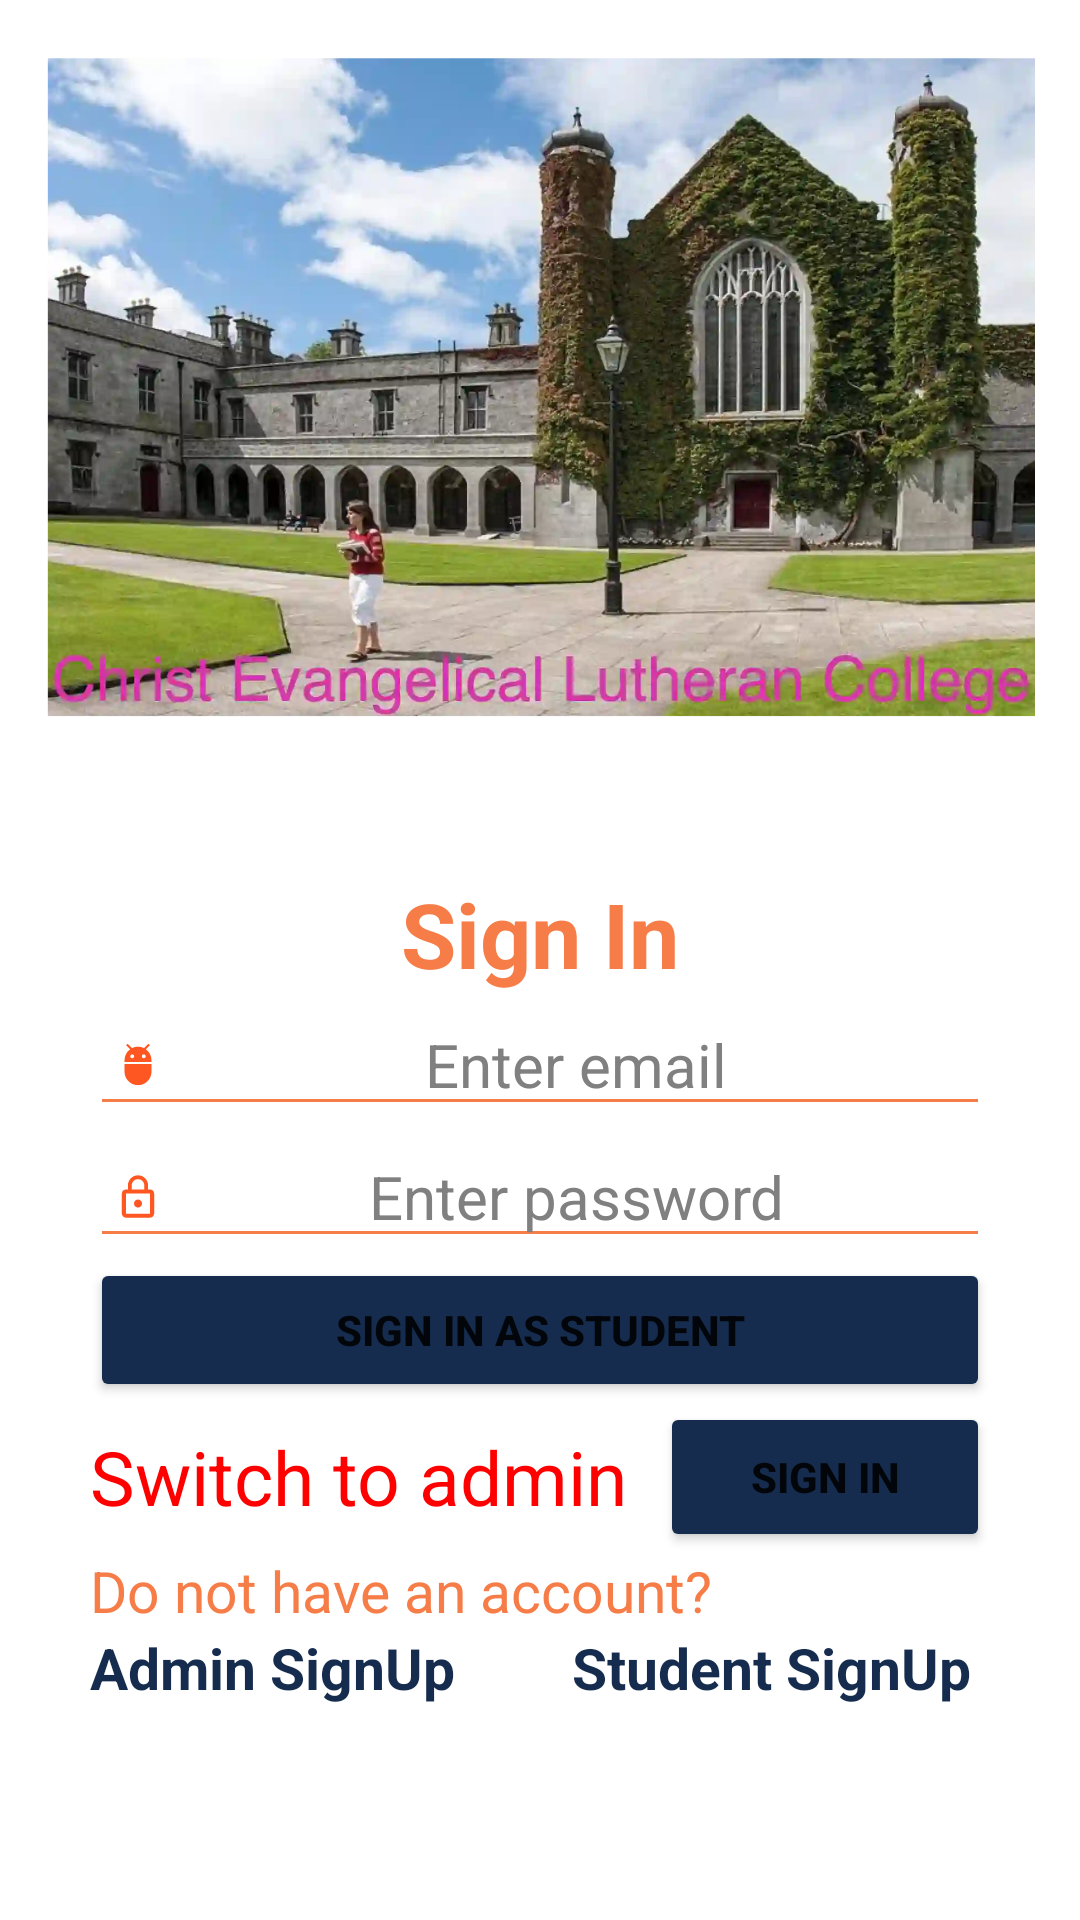

Produce the Android XML layout that renders to this screen, including the resource entries it uses.
<!-- AndroidManifest.xml: application theme Theme.CollegeApp -->
<!-- res/layout/activity_sign_in_student.xml -->
<?xml version="1.0" encoding="utf-8"?>
<ScrollView xmlns:android="http://schemas.android.com/apk/res/android"
    xmlns:app="http://schemas.android.com/apk/res-auto"
    xmlns:tools="http://schemas.android.com/tools"
    android:layout_width="match_parent"
    android:layout_height="match_parent"
    android:background="@color/white"
    android:orientation="vertical"
    android:gravity="center"
    tools:context=".control.data.model.login">

   <LinearLayout
       android:layout_width="match_parent"
       android:layout_height="wrap_content"
       android:orientation="vertical"
       android:gravity="center"
       >
       <ImageView
           android:id="@+id/sign_in_img"
           android:layout_width="330dp"
           android:layout_height="259dp"
           app:srcCompat="@drawable/cel_college_profile"
           />
       <TextView
           android:id="@+id/signIn_label"
           android:layout_width="wrap_content"
           android:layout_height="wrap_content"
           android:layout_marginTop="32dp"
           android:text="@string/sign_in"
           android:textColor="@color/orange"
           android:textSize="30sp"
           android:textStyle="bold"
           />
       <EditText
           android:id="@+id/sign_in_email"
           android:layout_width="300dp"
           android:layout_height="wrap_content"
           android:backgroundTint="@color/orange"
           android:ems="10"
           android:hint="@string/enter_email"
           android:inputType="textEmailAddress"
           android:textColor="@color/black"
           android:textColorHint="@color/dark_gray"
           android:textSize="20sp"
           android:gravity="center_horizontal"
           android:drawableStart="@drawable/login1"

           />
       <EditText
           android:id="@+id/sign_in_pass"
           android:layout_width="300dp"
           android:layout_height="wrap_content"
           android:backgroundTint="@color/orange"
           android:ems="10"
           android:hint="@string/enter_password"
           android:inputType="textPassword"
           android:textColor="@color/black"
           android:textColorHint="@color/dark_gray"
           android:textSize="20sp"
           android:gravity="center_horizontal"
           android:drawableStart="@drawable/login2"
           />
       <Button
           android:id="@+id/btn_sign_in"
           android:layout_width="300dp"
           android:layout_height="48dp"
           android:backgroundTint="@color/dark_blue"
           android:text="@string/sign_in_stud"
           android:textStyle="bold"
           />
       <RelativeLayout
           android:layout_width="300dp"
           android:layout_height="wrap_content"
           android:orientation="horizontal"
           >

           <TextView
               android:layout_width="180dp"
               android:layout_height="wrap_content"
               android:text="Switch to admin"
               android:textColor="@color/red"
               android:paddingTop="8dp"
               android:textSize="25sp" />
           <Button
               android:id="@+id/btn_sign_in_admin"
               android:layout_width="110dp"
               android:layout_height="50dp"
               android:backgroundTint="@color/dark_blue"
               android:text="Sign In"
               android:layout_alignParentEnd="true"
               android:textStyle="bold"
               />
       </RelativeLayout>
       <LinearLayout
           android:layout_width="300dp"
           android:layout_height="wrap_content"
           android:orientation="vertical"
           >
           <TextView
               android:id="@+id/create_an_acc"
               android:layout_width="wrap_content"
               android:layout_height="wrap_content"
               android:text="@string/do_not_have_an"
               android:textColor="@color/orange"
               android:textSize="19sp"
               />

           <LinearLayout
               android:layout_width="match_parent"
               android:layout_height="wrap_content"
               android:orientation="horizontal"
               >

               <TextView
                   android:id="@+id/register_admin"
                   android:layout_width="wrap_content"
                   android:layout_height="26dp"
                   android:text="Admin SignUp"
                   android:textColor="@color/dark_blue"
                   android:textSize="19sp"
                   android:textStyle="bold" />
               <TextView
                   android:id="@+id/register_stud"
                   android:layout_width="wrap_content"
                   android:layout_height="wrap_content"
                   android:text="Student SignUp"
                   android:textColor="@color/dark_blue"
                   android:textSize="19sp"
                   android:textStyle="bold"
                   android:layout_marginLeft="39dp"
                   />
           </LinearLayout>
       </LinearLayout>
   </LinearLayout>


</ScrollView>
<!-- resources referenced by this layout -->
<resources>
  <color name="black">#FF000000</color>
  <color name="dark_blue">#152C4E</color>
  <color name="dark_gray">#808080</color>
  <color name="orange">#F67D48</color>
  <color name="red">#FF0000</color>
  <color name="white">#FFFFFFFF</color>
  <!-- drawable cel_college_profile: webp bitmap (drawable, 51306 bytes) -->
  <!-- drawable login1 (drawable-v24) -->
  <vector xmlns:android="http://schemas.android.com/apk/res/android"
      android:width="24dp"
      android:height="24dp"
      android:viewportWidth="37.4"
      android:viewportHeight="37.4"
      android:tint="#FF5722">
    <group android:translateX="6.7"
        android:translateY="6.7">
        <path
            android:fillColor="#FF000000"
            android:pathData="M5,16c0,3.87 3.13,7 7,7s7,-3.13 7,-7v-4L5,12v4zM16.12,4.37l2.1,-2.1 -0.82,-0.83 -2.3,2.31C14.16,3.28 13.12,3 12,3s-2.16,0.28 -3.09,0.75L6.6,1.44l-0.82,0.83 2.1,2.1C6.14,5.64 5,7.68 5,10v1h14v-1c0,-2.32 -1.14,-4.36 -2.88,-5.63zM9,9c-0.55,0 -1,-0.45 -1,-1s0.45,-1 1,-1 1,0.45 1,1 -0.45,1 -1,1zM15,9c-0.55,0 -1,-0.45 -1,-1s0.45,-1 1,-1 1,0.45 1,1 -0.45,1 -1,1z"/>
    </group>
  </vector>
  <!-- drawable login2 (drawable-v24) -->
  <vector xmlns:android="http://schemas.android.com/apk/res/android"
      android:width="24dp"
      android:height="24dp"
      android:viewportWidth="35.7"
      android:viewportHeight="35.7"
      android:tint="#FF5722">
    <group android:translateX="5.85"
        android:translateY="6.59375">
        <path
            android:fillColor="#FF000000"
            android:pathData="M12,17c1.1,0 2,-0.9 2,-2s-0.9,-2 -2,-2 -2,0.9 -2,2 0.9,2 2,2zM18,8h-1L17,6c0,-2.76 -2.24,-5 -5,-5S7,3.24 7,6v2L6,8c-1.1,0 -2,0.9 -2,2v10c0,1.1 0.9,2 2,2h12c1.1,0 2,-0.9 2,-2L20,10c0,-1.1 -0.9,-2 -2,-2zM8.9,6c0,-1.71 1.39,-3.1 3.1,-3.1s3.1,1.39 3.1,3.1v2L8.9,8L8.9,6zM18,20L6,20L6,10h12v10z"/>
    </group>
  </vector>
  <string name="do_not_have_an">Do not have an account?</string>
  <string name="enter_email">Enter email</string>
  <string name="enter_password">Enter password</string>
  <string name="sign_in">Sign In</string>
  <string name="sign_in_stud">Sign In As Student</string>
  <style name="Theme.CollegeApp" parent="Theme.MaterialComponents.Light.DarkActionBar">
          
          <item name="colorPrimary">@color/purple_500</item>
          <item name="colorPrimaryVariant">@color/purple_700</item>
          <item name="colorOnPrimary">@color/white</item>
          
          <item name="colorSecondary">@color/teal_200</item>
          <item name="colorSecondaryVariant">@color/teal_700</item>
          <item name="colorOnSecondary">@color/black</item>
          
          <item name="android:statusBarColor" tools:targetApi="l">?attr/colorPrimaryVariant</item>
          
  
      </style>
  <color name="purple_500">#FF6200EE</color>
  <color name="purple_700">#FF3700B3</color>
  <color name="teal_200">#FF03DAC5</color>
  <color name="teal_700">#FF018786</color>
</resources>
